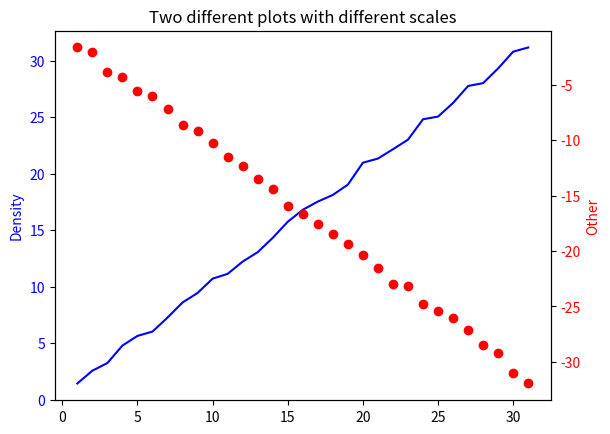

Source code (Python):
# [redacted]
# [redacted]
#Simple example of two different plots with different scales

import matplotlib.pyplot as plt
from random import random

#Create some random data to plot:
x = [i for i in range(1,32)]
y1 = [i + random() for i in range(1,32)]
y2 = [-i - random() for i in range(1,32)] 

#Set up a figure
fig = plt.figure()

#The first set of data plotted is blue:
ax1 = fig.add_subplot(111)
ax1.plot(x,y1,'b-')
ax1.set_ylabel("Density", color="b")
for tl in ax1.get_yticklabels():
    tl.set_color('b')

#The second set of data plotted is red:
ax2 = ax1.twinx()
ax2.plot(x,y2, 'ro')
ax2.set_ylabel("Other", color="r")
for tl in ax2.get_yticklabels():
    tl.set_color('r')

#Add in a title and show:
plt.title('Two different plots with different scales')
plt.show()
